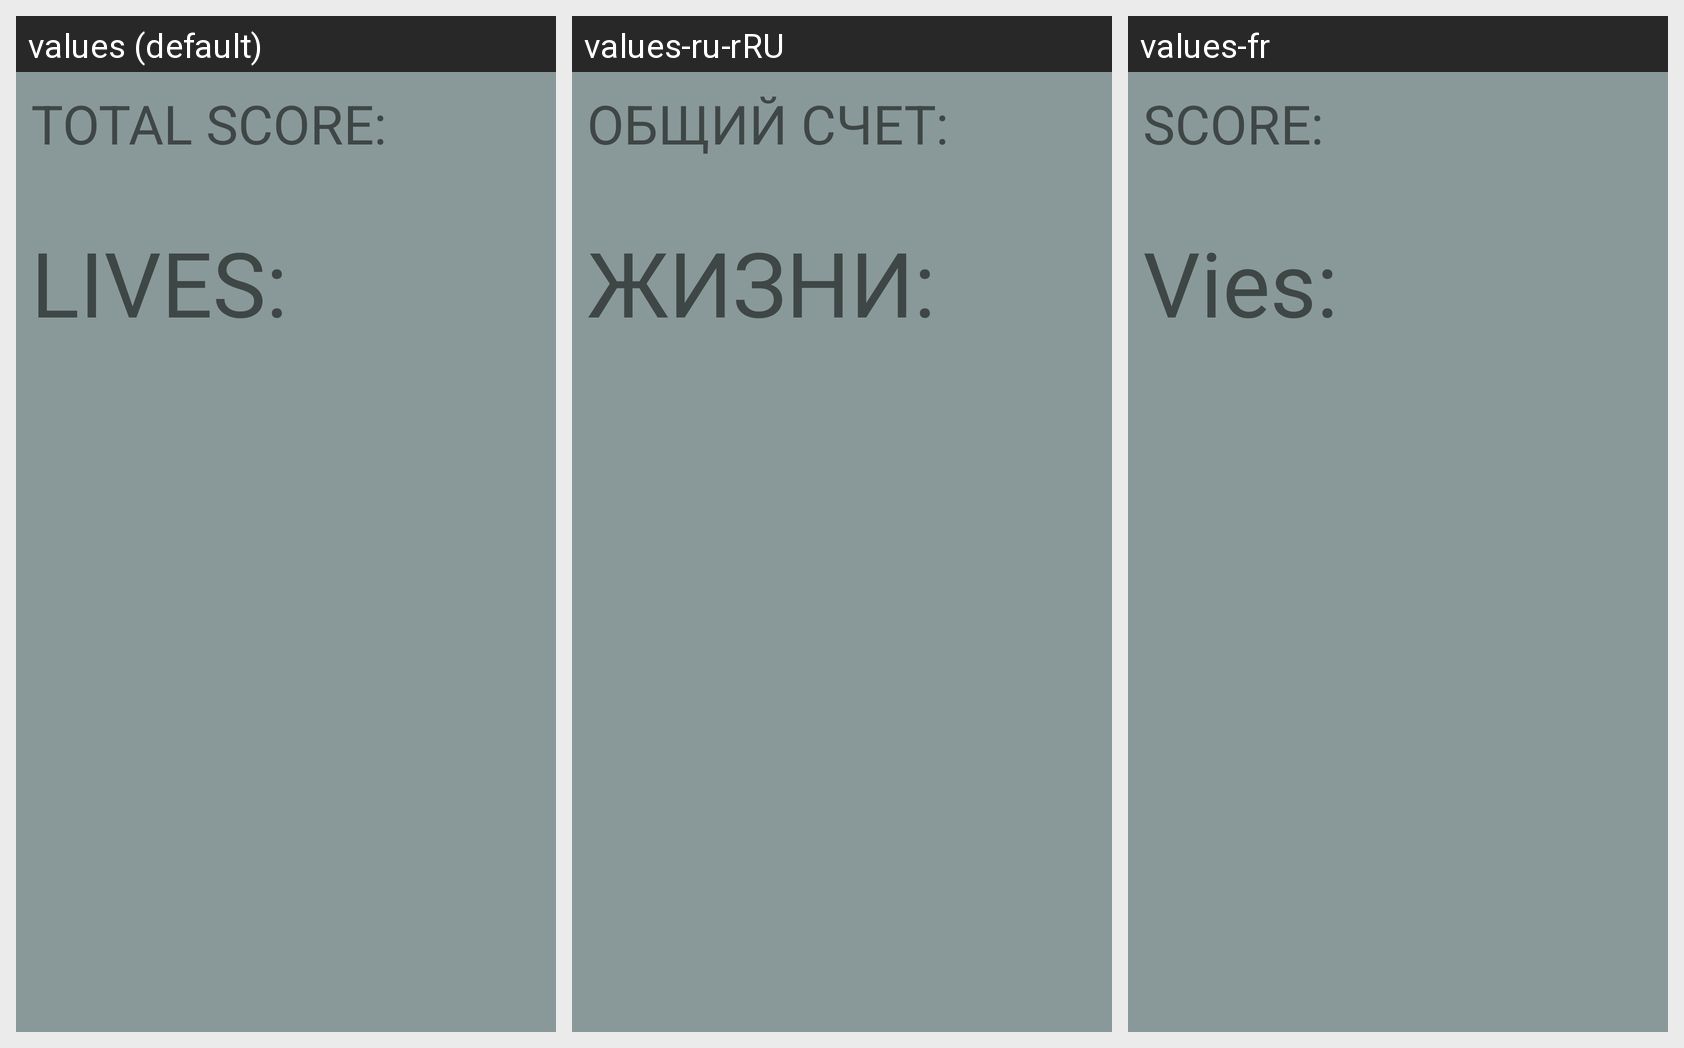

This grid shows one Android layout under several languages. Give, for every string resource on the screen, its name, the default text and each shown locale's text.
Android screen res/layout/activity_game_end.xml rendered under 3 locales, left to right: values (default), values-ru-rRU, values-fr. Device: Nexus 5 (rendered at 1080×1920; each locale shown at half size, 540×960, under a caption strip naming it); theme AppTheme.
Strings drawn on this screen, with the default value and each locale's value (text and hints the layout hard-codes, and strings that could not be matched under every locale, appear in the picture but are not listed):

life
  values: LIVES: 
  values-ru-rRU: ЖИЗНИ:
  values-fr: Vies:

score
  values: TOTAL SCORE: 
  values-ru-rRU: ОБЩИЙ СЧЕТ:
  values-fr: SCORE:
